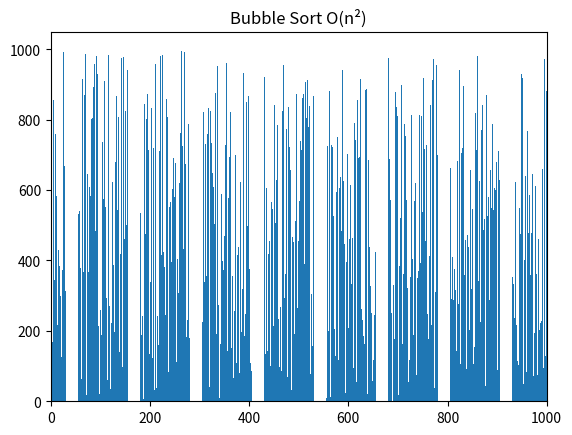

Reproduce this figure in Python.
'''
# imports 
import random 
from matplotlib import pyplot as plt, animation
  
# helper methods 
def swap(A, i, j): 
    A[i], A[j] = A[j], A[i] 
  
  
# algorithms 
def bubblesort(A): 
    swapped = True
      
    for i in range(len(A) - 1): 
        if not swapped: 
            return
        swapped = False
          
        for j in range(len(A) - 1 - i): 
            if A[j] > A[j + 1]: 
                swap(A, j, j + 1) 
                swapped = True
            yield A 
  
def quick_sort(A):
    length = len(A)
    if length <= 1:
        return A
    else: 
        pivot = A.pop()

    items_greater = []
    items_lower = []

    for item in A:
        if item > pivot:
            items_greater.append(item)

        else:
            items_lower.append(item)

    return quick_sort(items_lower) + [pivot] + quick_sort(items_greater)

def visualize(): 
    N = 1000
    A = list(range(1, N + 1)) 
    random.shuffle(A) 
      
    # creates a generator object containing all  
    # the states of the array while performing  
    # sorting algorithm 
    generator = quick_sort(A) 
      
    # creates a figure and subsequent subplots 
    fig, ax = plt.subplots() 
    ax.set_title("Quick Sort O(n\N{SUPERSCRIPT TWO})") 
    bar_sub = ax.bar(range(len(A)), A, align="edge") 
      
    # sets the maximum limit for the x-axis 
    ax.set_xlim(0, N) 
    text = ax.text(0.02, 0.95, "", transform=ax.transAxes) 
    iteration = [0] 
      
    # helper function to update each frame in plot 
    def update(A, rects, iteration): 
        for rect, val in zip(rects, A): 
            rect.set_height(val) 
        iteration[0] += 1
        text.set_text(f"# of operations: {iteration[0]}") 
  
    # creating animation object for rendering the iteration 
    anim = animation.FuncAnimation( 
        fig, 
        func=update, 
        fargs=(bar_sub, iteration), 
        frames=generator, 
        repeat=True, 
        blit=False, 
        interval=2, 
        save_count=1000000, 
    ) 
      
    # for showing the animation on screen 
    plt.show() 
    plt.close() 
  
if __name__ == "__main__": 
    visualize() 
'''

# imports 
import random 
from matplotlib import pyplot as plt, animation 
  
# helper methods 
def swap(A, i, j): 
    A[i], A[j] = A[j], A[i] 
  
  
# algorithms 
def bubblesort(A): 
    swapped = True
      
    for i in range(len(A) - 1): 
        if not swapped: 
            return
        swapped = False
          
        for j in range(len(A) - 1 - i): 
            if A[j] > A[j + 1]: 
                swap(A, j, j + 1) 
                swapped = True
            yield A 
  
def quick_sort(A):
    length = len(A)
    if length <= 1:
        return A
    else: 
        pivot = list.pop()

    items_greater = []
    items_lower = []

    for item in list:
        if item > pivot:
            items_greater.append(item)

        else:
            items_lower.append(item)

    return quick_sort(items_lower) + [pivot] + quick_sort(items_greater)

def visualize(): 
    N = 1000
    A = list(range(1, N + 1)) 
    random.shuffle(A) 
      
    # creates a generator object containing all  
    # the states of the array while performing  
    # sorting algorithm 
    generator = bubblesort(A) 
      
    # creates a figure and subsequent subplots 
    fig, ax = plt.subplots() 
    ax.set_title("Bubble Sort O(n\N{SUPERSCRIPT TWO})") 
    bar_sub = ax.bar(range(len(A)), A, align="edge") 
      
    # sets the maximum limit for the x-axis 
    ax.set_xlim(0, N) 
    text = ax.text(0.02, 0.95, "", transform=ax.transAxes) 
    iteration = [0] 
      
    # helper function to update each frame in plot 
    def update(A, rects, iteration): 
        for rect, val in zip(rects, A): 
            rect.set_height(val) 
        iteration[0] += 1
        text.set_text(f"# of operations: {iteration[0]}") 
  
    # creating animation object for rendering the iteration 
    anim = animation.FuncAnimation( 
        fig, 
        func=update, 
        fargs=(bar_sub, iteration), 
        frames=generator, 
        repeat=True, 
        blit=False, 
        interval=15, 
        save_count=90000, 
    ) 
      
    # for showing the animation on screen 
    plt.show() 
    plt.close() 
  
  
if __name__ == "__main__": 
    visualize() 
